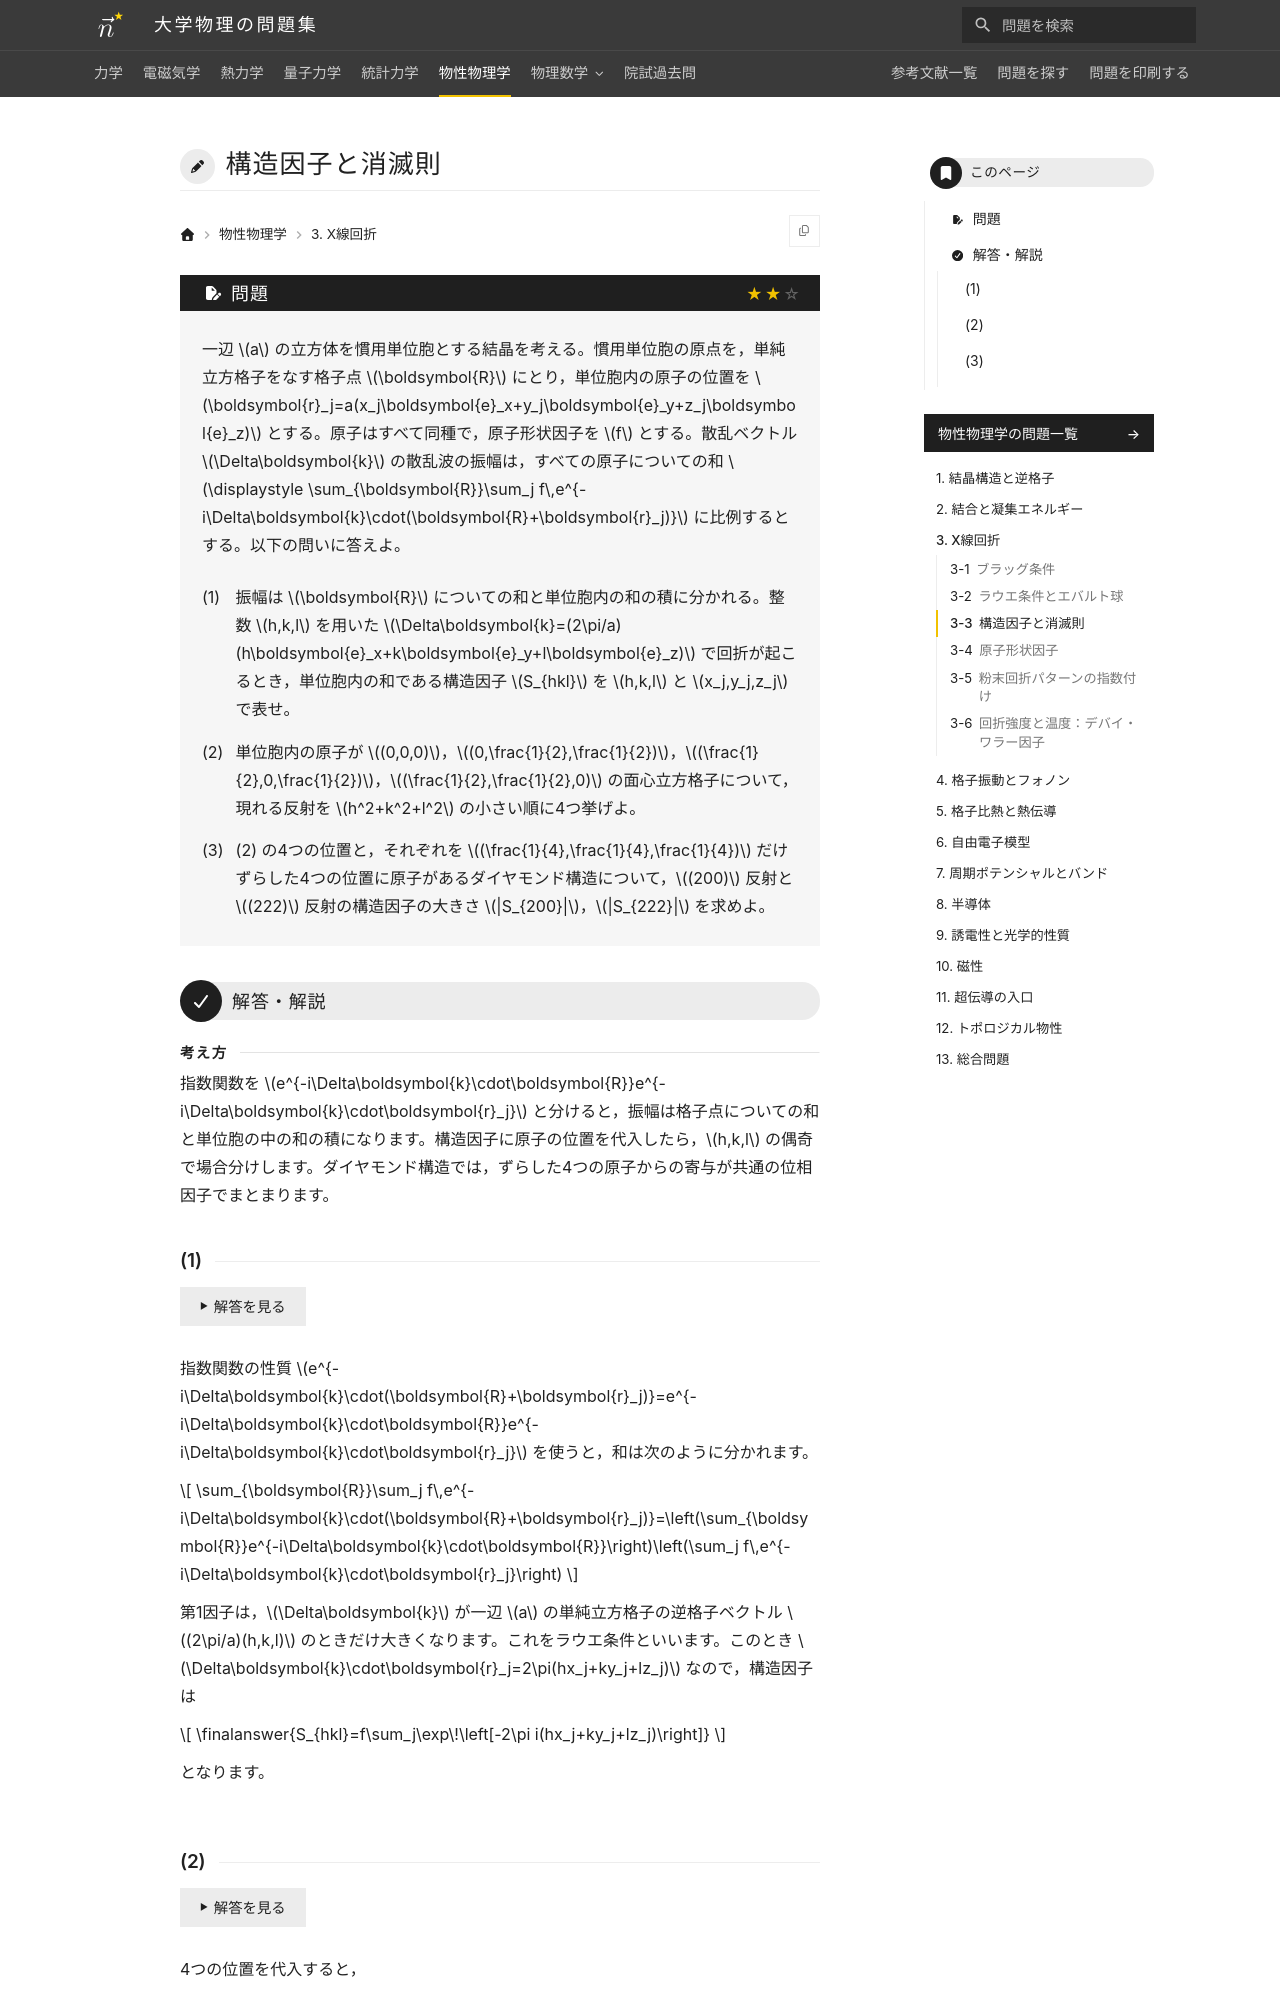

repository: Nanana-2/physics-site · page: 06solid_state/03/03_030/index.html · generator: mkdocs

---
tags:
  - 標準
---

# 構造因子と消滅則

## 問題
一辺 $a$ の立方体を慣用単位胞とする結晶を考える。慣用単位胞の原点を，単純立方格子をなす格子点 $\boldsymbol{R}$ にとり，単位胞内の原子の位置を $\boldsymbol{r}_j=a(x_j\boldsymbol{e}_x+y_j\boldsymbol{e}_y+z_j\boldsymbol{e}_z)$ とする。原子はすべて同種で，原子形状因子を $f$ とする。散乱ベクトル $\Delta\boldsymbol{k}$ の散乱波の振幅は，すべての原子についての和 $\displaystyle \sum_{\boldsymbol{R}}\sum_j f\,e^{-i\Delta\boldsymbol{k}\cdot(\boldsymbol{R}+\boldsymbol{r}_j)}$ に比例するとする。以下の問いに答えよ。

(1) 振幅は $\boldsymbol{R}$ についての和と単位胞内の和の積に分かれる。整数 $h,k,l$ を用いた $\Delta\boldsymbol{k}=(2\pi/a)(h\boldsymbol{e}_x+k\boldsymbol{e}_y+l\boldsymbol{e}_z)$ で回折が起こるとき，単位胞内の和である構造因子 $S_{hkl}$ を $h,k,l$ と $x_j,y_j,z_j$ で表せ。

(2) 単位胞内の原子が $(0,0,0)$，$(0,\frac{1}{2},\frac{1}{2})$，$(\frac{1}{2},0,\frac{1}{2})$，$(\frac{1}{2},\frac{1}{2},0)$ の面心立方格子について，現れる反射を $h^2+k^2+l^2$ の小さい順に4つ挙げよ。

(3) (2) の4つの位置と，それぞれを $(\frac{1}{4},\frac{1}{4},\frac{1}{4})$ だけずらした4つの位置に原子があるダイヤモンド構造について，$(200)$ 反射と $(222)$ 反射の構造因子の大きさ $|S_{200}|$，$|S_{222}|$ を求めよ。

---

## 解答・解説

<div class="approach" markdown>
指数関数を $e^{-i\Delta\boldsymbol{k}\cdot\boldsymbol{R}}e^{-i\Delta\boldsymbol{k}\cdot\boldsymbol{r}_j}$ と分けると，振幅は格子点についての和と単位胞の中の和の積になります。構造因子に原子の位置を代入したら，$h,k,l$ の偶奇で場合分けします。ダイヤモンド構造では，ずらした4つの原子からの寄与が共通の位相因子でまとまります。
</div>
